2-way image classification set "data" from GitHub (rishabhbpd/project_rishabh_das); label vocabulary: human, no human.

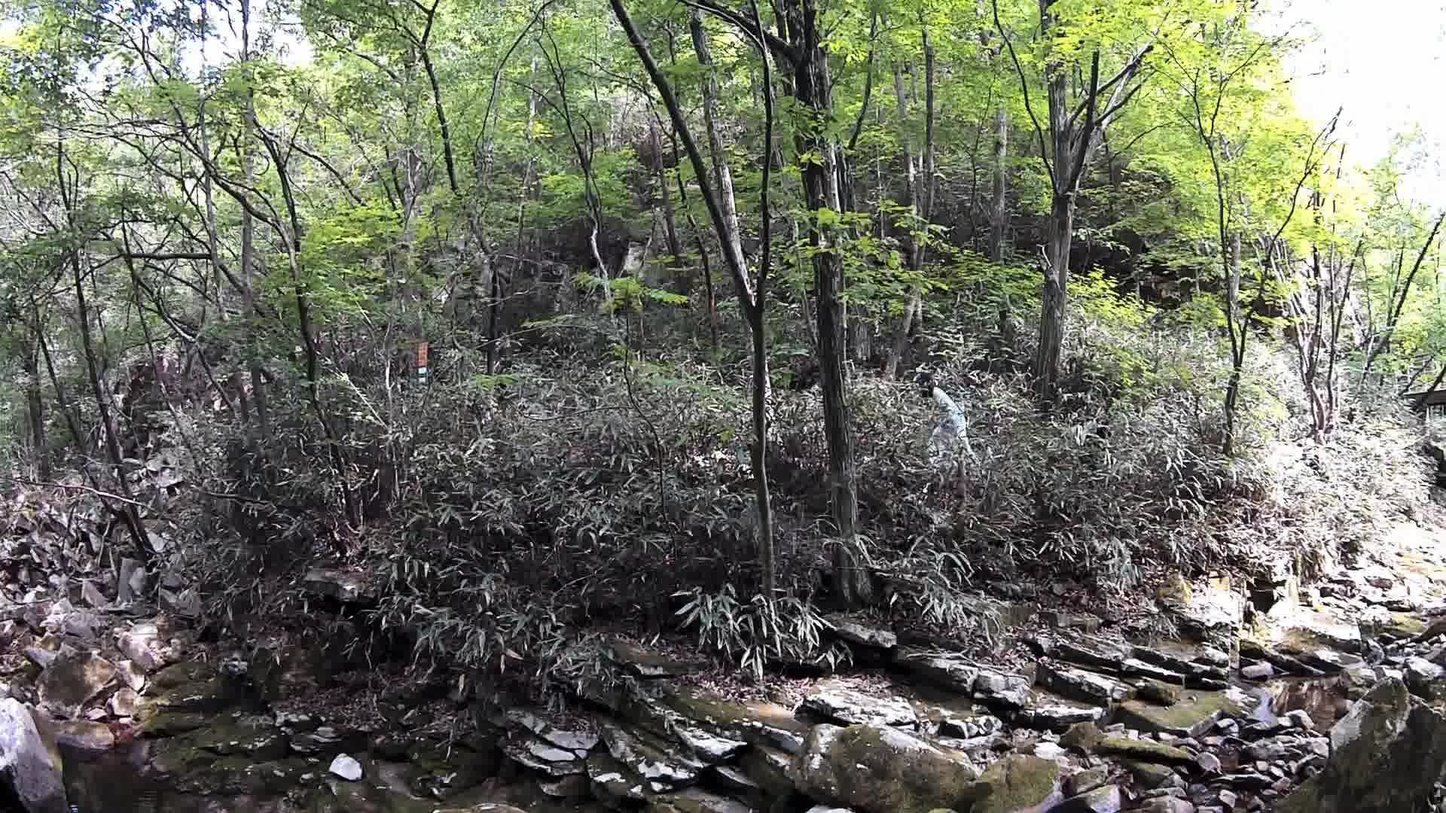
Label: human

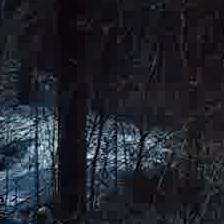
Label: no human

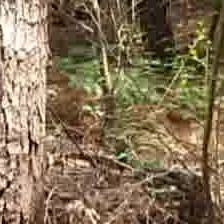
Label: no human

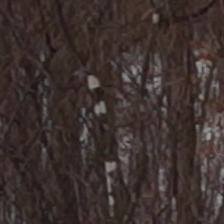
Label: no human

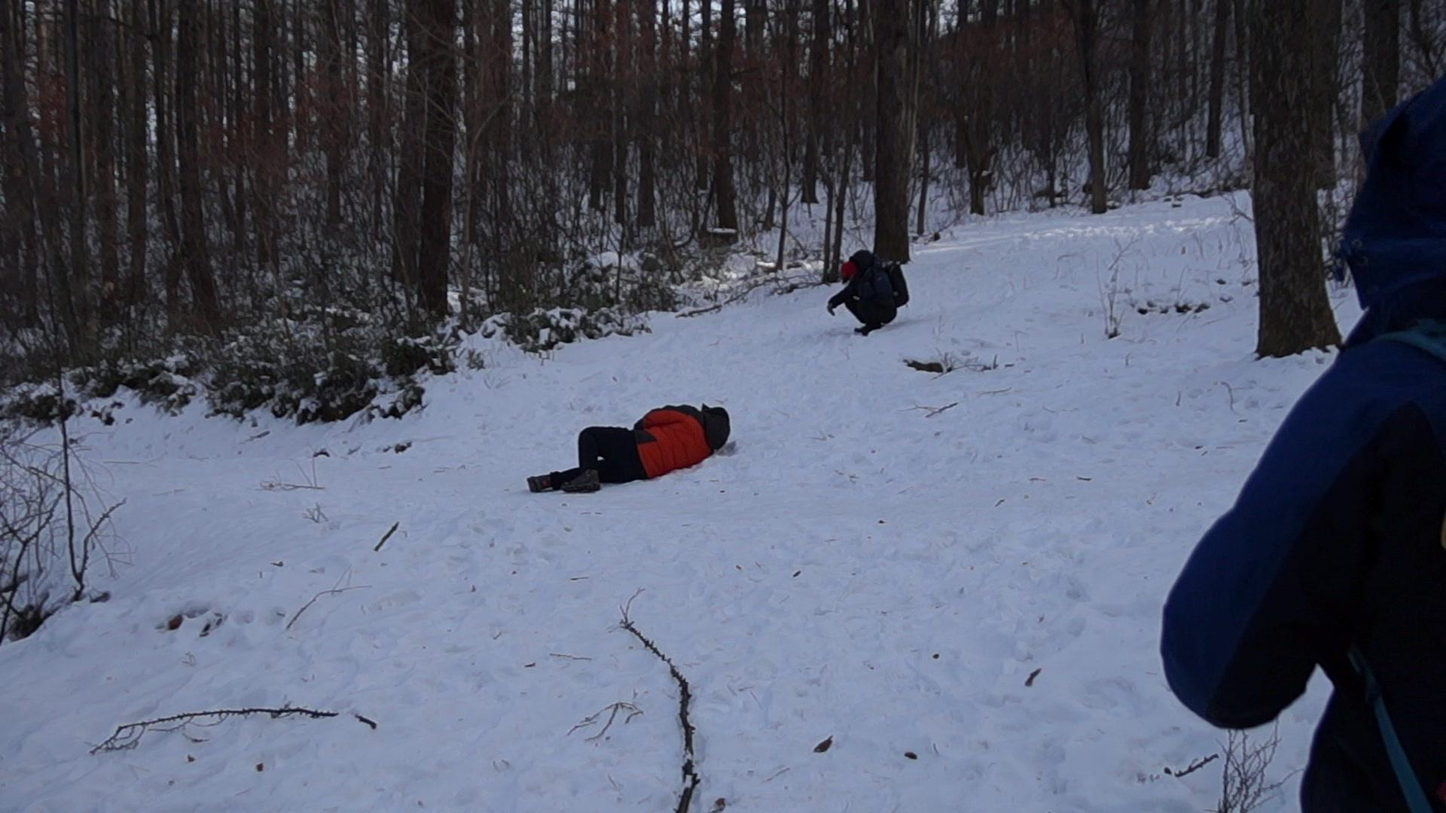
Label: human

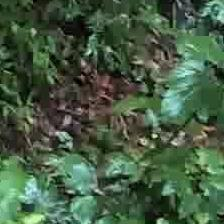
Label: no human
